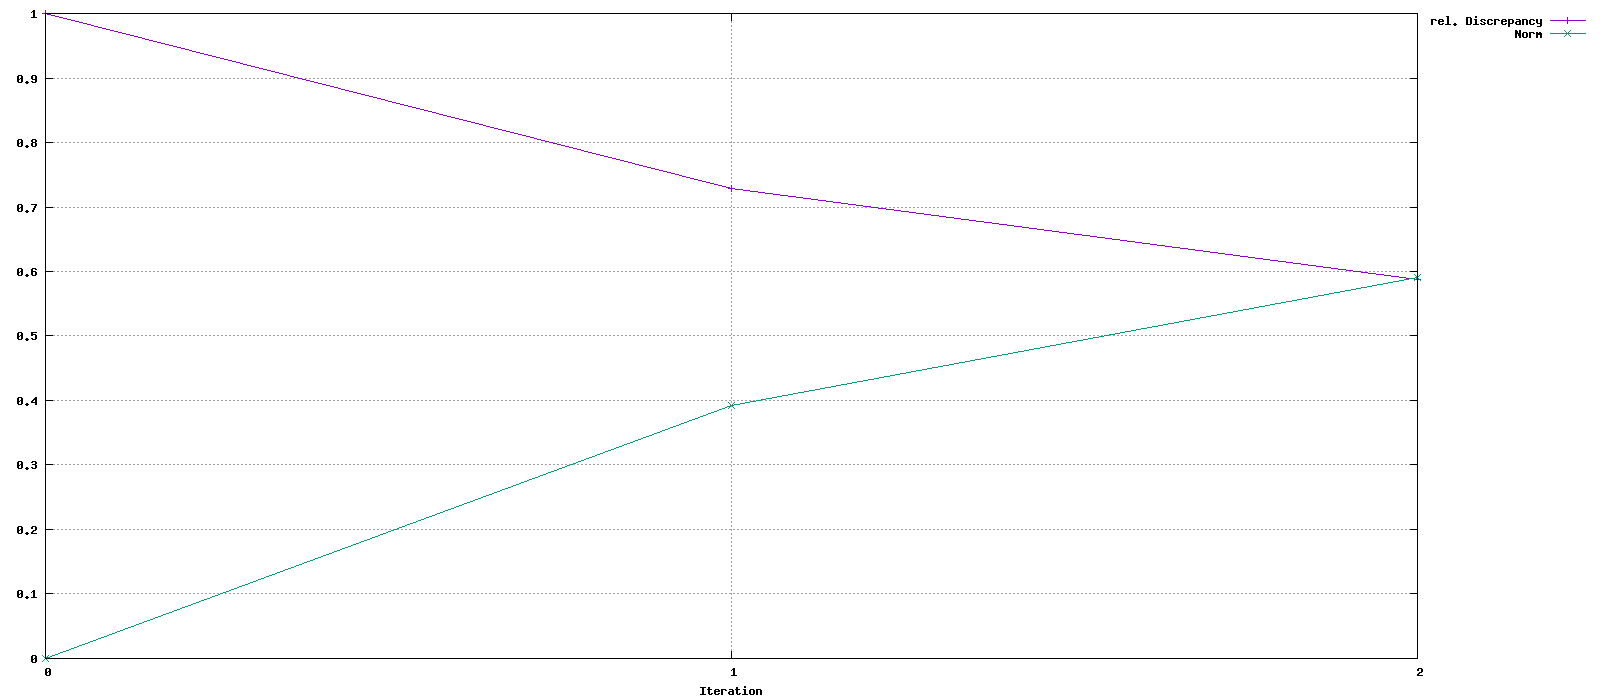

Source data for this figure (header and first rows):
Iteration, rel. Discrepancy, Norm
0, 1, 0
1, 0.7287, 0.3916
2, 0.5877, 0.5902
